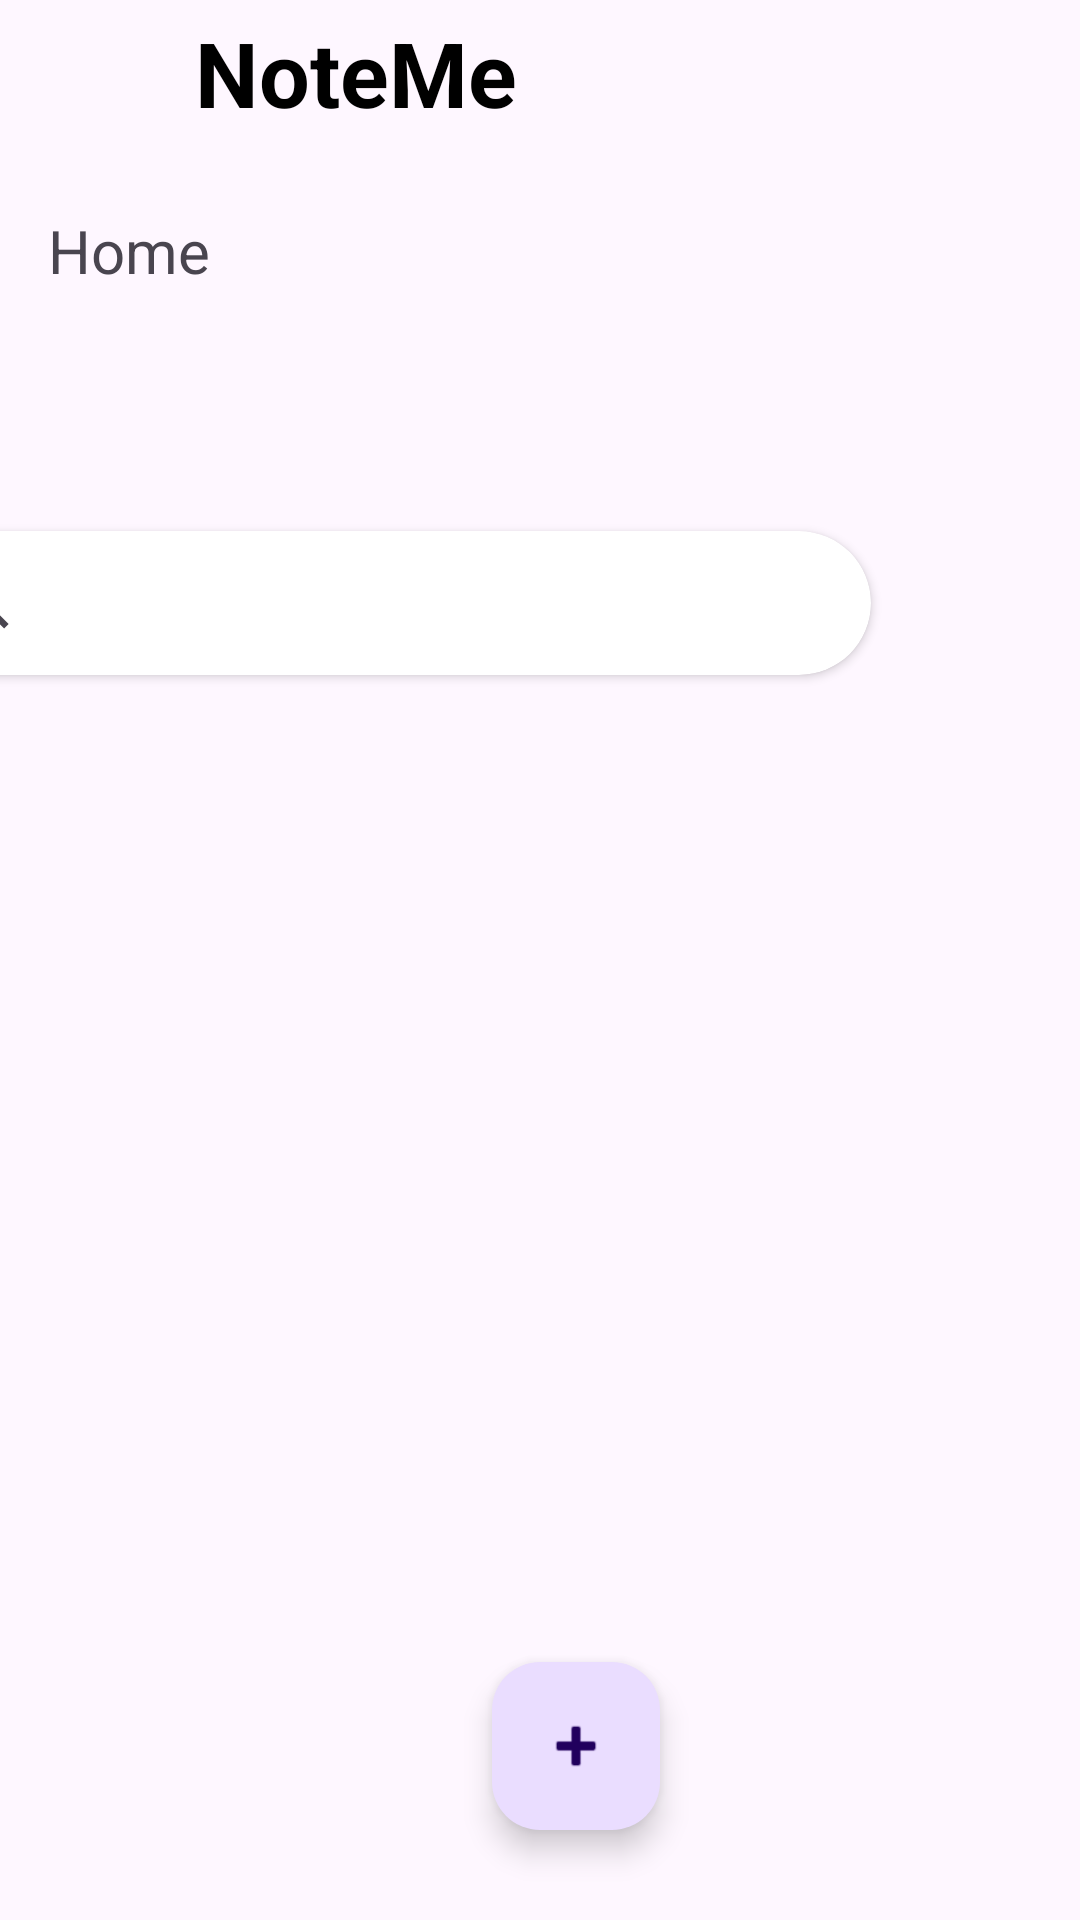

Produce the Android XML layout that renders to this screen, including the resource entries it uses.
<!-- AndroidManifest.xml: application theme Theme.NoteMeTest -->
<!-- res/layout/activity_main.xml -->
<?xml version="1.0" encoding="utf-8"?>
<androidx.constraintlayout.widget.ConstraintLayout xmlns:android="http://schemas.android.com/apk/res/android"
    xmlns:app="http://schemas.android.com/apk/res-auto"
    xmlns:tools="http://schemas.android.com/tools"
    android:layout_width="500dp"
    android:layout_height="match_parent"
    tools:context=".MainActivity">

    <TextView
        android:id="@+id/tvAppName2"
        android:layout_width="110dp"
        android:layout_height="50dp"
        android:layout_marginTop="4dp"
        android:layout_marginEnd="120dp"
        android:text="@string/app_name"
        android:textColor="#000000"
        android:textSize="30sp"
        android:textStyle="bold"
        app:layout_constraintEnd_toEndOf="parent"
        app:layout_constraintStart_toStartOf="parent"
        app:layout_constraintTop_toTopOf="parent" />

    <TextView
        android:id="@+id/tvHomePage"
        android:layout_width="wrap_content"
        android:layout_height="wrap_content"
        android:layout_marginStart="16dp"
        android:layout_marginTop="16dp"
        android:text="@string/home_page_label"
        android:textSize="20sp"
        app:layout_constraintStart_toStartOf="parent"
        app:layout_constraintTop_toBottomOf="@+id/tvAppName2" />

    <androidx.cardview.widget.CardView
        android:id="@+id/cvSearch"
        android:layout_width="320dp"
        android:layout_height="wrap_content"
        android:layout_marginStart="50dp"
        android:layout_marginTop="80dp"
        android:layout_marginEnd="150dp"
        app:cardCornerRadius="40dp"
        app:layout_constraintEnd_toEndOf="parent"
        app:layout_constraintStart_toStartOf="parent"
        app:layout_constraintTop_toBottomOf="@+id/tvHomePage">

        <SearchView
            android:id="@+id/svSearchNotes"
            android:layout_width="match_parent"
            android:layout_height="match_parent"
            android:queryHint="@string/search_box_hint" />
    </androidx.cardview.widget.CardView>

    <com.google.android.material.floatingactionbutton.FloatingActionButton
        android:id="@+id/fabAddNote"
        android:layout_width="wrap_content"
        android:layout_height="wrap_content"
        android:layout_marginEnd="140dp"
        android:layout_marginBottom="30dp"
        android:clickable="false"
        app:layout_constraintBottom_toBottomOf="parent"
        app:layout_constraintEnd_toEndOf="parent"
        app:srcCompat="@android:drawable/ic_input_add" />

    <ListView
        android:id="@+id/lvNotes"
        android:layout_width="300dp"
        android:layout_height="400dp"
        android:layout_marginTop="50dp"
        android:layout_marginBottom="100dp"
        android:divider="@drawable/listview_divider"
        android:dividerHeight="10dp"
        app:layout_constraintBottom_toTopOf="@+id/fabAddNote"
        app:layout_constraintEnd_toEndOf="parent"
        app:layout_constraintHorizontal_bias="0.2"
        app:layout_constraintStart_toStartOf="parent"
        app:layout_constraintTop_toBottomOf="@+id/cvSearch"
        app:layout_constraintVertical_bias="0.0" />


</androidx.constraintlayout.widget.ConstraintLayout>
<!-- resources referenced by this layout -->
<resources>
  <string name="app_name">NoteMe</string>
  <string name="home_page_label"> Home </string>
  <string name="search_box_hint"> Enter your search query </string>
  <style name="Theme.NoteMeTest" parent="Base.Theme.NoteMeTest" />
  <style name="Base.Theme.NoteMeTest" parent="Theme.Material3.DayNight.NoActionBar">
          
          
      </style>
</resources>
